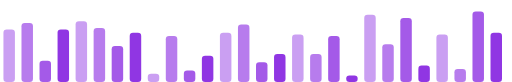
t = 0.00 s
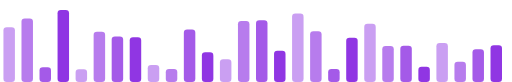
t = 0.29 s
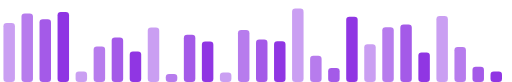
t = 0.60 s
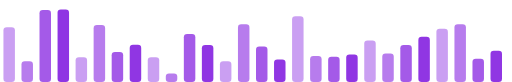
t = 0.89 s
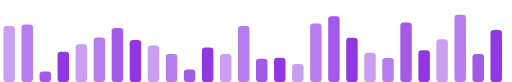
t = 1.18 s
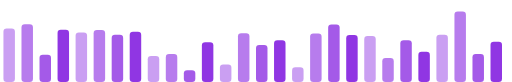
t = 1.27 s

The animated SVG that drew these frames (rendered in a browser with its animation timeline set to each time). Animation: 56 SMIL elements (animate=56); one cycle of 1.79 s, repeats indefinitely.

<svg xmlns="http://www.w3.org/2000/svg" width="312" height="50" viewBox="0 0 312 50"><defs></defs><rect x="2" width="7" rx="2" fill="#8A2BE2" fill-opacity="0.45"><animate attributeName="height" values="32;39;33;32;36;41;32" dur="0.91s" repeatCount="indefinite"/><animate attributeName="y" values="18;11;17;18;14;9;18" dur="0.91s" repeatCount="indefinite"/></rect><rect x="13" width="7" rx="2" fill="#8A2BE2" fill-opacity="0.62"><animate attributeName="height" values="36;34;44;43;15;10;36" dur="1.19s" repeatCount="indefinite"/><animate attributeName="y" values="14;16;6;7;35;40;14" dur="1.19s" repeatCount="indefinite"/></rect><rect x="24" width="7" rx="2" fill="#8A2BE2" fill-opacity="0.78"><animate attributeName="height" values="13;9;38;44;6;42;13" dur="1.78s" repeatCount="indefinite"/><animate attributeName="y" values="37;41;12;6;44;8;37" dur="1.78s" repeatCount="indefinite"/></rect><rect x="35" width="7" rx="2" fill="#8A2BE2" fill-opacity="0.95"><animate attributeName="height" values="32;45;43;45;14;43;32" dur="0.72s" repeatCount="indefinite"/><animate attributeName="y" values="18;5;7;5;36;7;18" dur="0.72s" repeatCount="indefinite"/></rect><rect x="46" width="7" rx="2" fill="#8A2BE2" fill-opacity="0.45"><animate attributeName="height" values="37;8;7;6;16;19;37" dur="1.36s" repeatCount="indefinite"/><animate attributeName="y" values="13;42;43;44;34;31;13" dur="1.36s" repeatCount="indefinite"/></rect><rect x="57" width="7" rx="2" fill="#8A2BE2" fill-opacity="0.62"><animate attributeName="height" values="33;24;32;41;16;37;33" dur="0.96s" repeatCount="indefinite"/><animate attributeName="y" values="17;26;18;9;34;13;17" dur="0.96s" repeatCount="indefinite"/></rect><rect x="68" width="7" rx="2" fill="#8A2BE2" fill-opacity="0.78"><animate attributeName="height" values="22;35;4;46;9;33;22" dur="1.42s" repeatCount="indefinite"/><animate attributeName="y" values="28;15;46;4;41;17;28" dur="1.42s" repeatCount="indefinite"/></rect><rect x="79" width="7" rx="2" fill="#8A2BE2" fill-opacity="0.95"><animate attributeName="height" values="30;39;9;20;24;18;30" dur="1.26s" repeatCount="indefinite"/><animate attributeName="y" values="20;11;41;30;26;32;20" dur="1.26s" repeatCount="indefinite"/></rect><rect x="90" width="7" rx="2" fill="#8A2BE2" fill-opacity="0.45"><animate attributeName="height" values="5;8;40;10;29;10;5" dur="1.63s" repeatCount="indefinite"/><animate attributeName="y" values="45;42;10;40;21;40;45" dur="1.63s" repeatCount="indefinite"/></rect><rect x="101" width="7" rx="2" fill="#8A2BE2" fill-opacity="0.62"><animate attributeName="height" values="28;8;5;4;17;17;28" dur="1.72s" repeatCount="indefinite"/><animate attributeName="y" values="22;42;45;46;33;33;22" dur="1.72s" repeatCount="indefinite"/></rect><rect x="112" width="7" rx="2" fill="#8A2BE2" fill-opacity="0.78"><animate attributeName="height" values="7;34;28;29;30;8;7" dur="1.32s" repeatCount="indefinite"/><animate attributeName="y" values="43;16;22;21;20;42;43" dur="1.32s" repeatCount="indefinite"/></rect><rect x="123" width="7" rx="2" fill="#8A2BE2" fill-opacity="0.95"><animate attributeName="height" values="16;21;25;9;23;25;16" dur="0.72s" repeatCount="indefinite"/><animate attributeName="y" values="34;29;25;41;27;25;34" dur="0.72s" repeatCount="indefinite"/></rect><rect x="134" width="7" rx="2" fill="#8A2BE2" fill-opacity="0.45"><animate attributeName="height" values="30;11;12;19;10;4;30" dur="0.77s" repeatCount="indefinite"/><animate attributeName="y" values="20;39;38;31;40;46;20" dur="0.77s" repeatCount="indefinite"/></rect><rect x="145" width="7" rx="2" fill="#8A2BE2" fill-opacity="0.62"><animate attributeName="height" values="35;15;39;16;32;36;35" dur="0.91s" repeatCount="indefinite"/><animate attributeName="y" values="15;35;11;34;18;14;15" dur="0.91s" repeatCount="indefinite"/></rect><rect x="156" width="7" rx="2" fill="#8A2BE2" fill-opacity="0.78"><animate attributeName="height" values="12;30;45;28;11;29;12" dur="1.16s" repeatCount="indefinite"/><animate attributeName="y" values="38;20;5;22;39;21;38" dur="1.16s" repeatCount="indefinite"/></rect><rect x="167" width="7" rx="2" fill="#8A2BE2" fill-opacity="0.95"><animate attributeName="height" values="17;4;21;41;23;5;17" dur="0.93s" repeatCount="indefinite"/><animate attributeName="y" values="33;46;29;9;27;45;33" dur="0.93s" repeatCount="indefinite"/></rect><rect x="178" width="7" rx="2" fill="#8A2BE2" fill-opacity="0.45"><animate attributeName="height" values="29;42;45;40;10;6;29" dur="1.79s" repeatCount="indefinite"/><animate attributeName="y" values="21;8;5;10;40;44;21" dur="1.79s" repeatCount="indefinite"/></rect><rect x="189" width="7" rx="2" fill="#8A2BE2" fill-opacity="0.62"><animate attributeName="height" values="17;32;20;4;43;25;17" dur="1.61s" repeatCount="indefinite"/><animate attributeName="y" values="33;18;30;46;7;25;33" dur="1.61s" repeatCount="indefinite"/></rect><rect x="200" width="7" rx="2" fill="#8A2BE2" fill-opacity="0.78"><animate attributeName="height" values="28;8;8;9;17;41;28" dur="1.40s" repeatCount="indefinite"/><animate attributeName="y" values="22;42;42;41;33;9;22" dur="1.40s" repeatCount="indefinite"/></rect><rect x="211" width="7" rx="2" fill="#8A2BE2" fill-opacity="0.95"><animate attributeName="height" values="4;42;27;27;43;33;4" dur="0.84s" repeatCount="indefinite"/><animate attributeName="y" values="46;8;23;23;7;17;46" dur="0.84s" repeatCount="indefinite"/></rect><rect x="222" width="7" rx="2" fill="#8A2BE2" fill-opacity="0.45"><animate attributeName="height" values="41;34;40;12;28;15;41" dur="1.39s" repeatCount="indefinite"/><animate attributeName="y" values="9;16;10;38;22;35;9" dur="1.39s" repeatCount="indefinite"/></rect><rect x="233" width="7" rx="2" fill="#8A2BE2" fill-opacity="0.62"><animate attributeName="height" values="23;18;43;19;16;14;23" dur="1.51s" repeatCount="indefinite"/><animate attributeName="y" values="27;32;7;31;34;36;27" dur="1.51s" repeatCount="indefinite"/></rect><rect x="244" width="7" rx="2" fill="#8A2BE2" fill-opacity="0.78"><animate attributeName="height" values="39;16;28;34;42;9;39" dur="1.16s" repeatCount="indefinite"/><animate attributeName="y" values="11;34;22;16;8;41;11" dur="1.16s" repeatCount="indefinite"/></rect><rect x="255" width="7" rx="2" fill="#8A2BE2" fill-opacity="0.95"><animate attributeName="height" values="10;10;6;36;20;19;10" dur="1.51s" repeatCount="indefinite"/><animate attributeName="y" values="40;40;44;14;30;31;40" dur="1.51s" repeatCount="indefinite"/></rect><rect x="266" width="7" rx="2" fill="#8A2BE2" fill-opacity="0.45"><animate attributeName="height" values="29;20;30;42;35;22;29" dur="1.27s" repeatCount="indefinite"/><animate attributeName="y" values="21;30;20;8;15;28;21" dur="1.27s" repeatCount="indefinite"/></rect><rect x="277" width="7" rx="2" fill="#8A2BE2" fill-opacity="0.62"><animate attributeName="height" values="8;12;18;34;39;45;8" dur="1.64s" repeatCount="indefinite"/><animate attributeName="y" values="42;38;32;16;11;5;42" dur="1.64s" repeatCount="indefinite"/></rect><rect x="288" width="7" rx="2" fill="#8A2BE2" fill-opacity="0.78"><animate attributeName="height" values="43;8;21;17;17;5;43" dur="0.78s" repeatCount="indefinite"/><animate attributeName="y" values="7;42;29;33;33;45;7" dur="0.78s" repeatCount="indefinite"/></rect><rect x="299" width="7" rx="2" fill="#8A2BE2" fill-opacity="0.95"><animate attributeName="height" values="30;32;19;7;6;15;30" dur="1.01s" repeatCount="indefinite"/><animate attributeName="y" values="20;18;31;43;44;35;20" dur="1.01s" repeatCount="indefinite"/></rect></svg>
